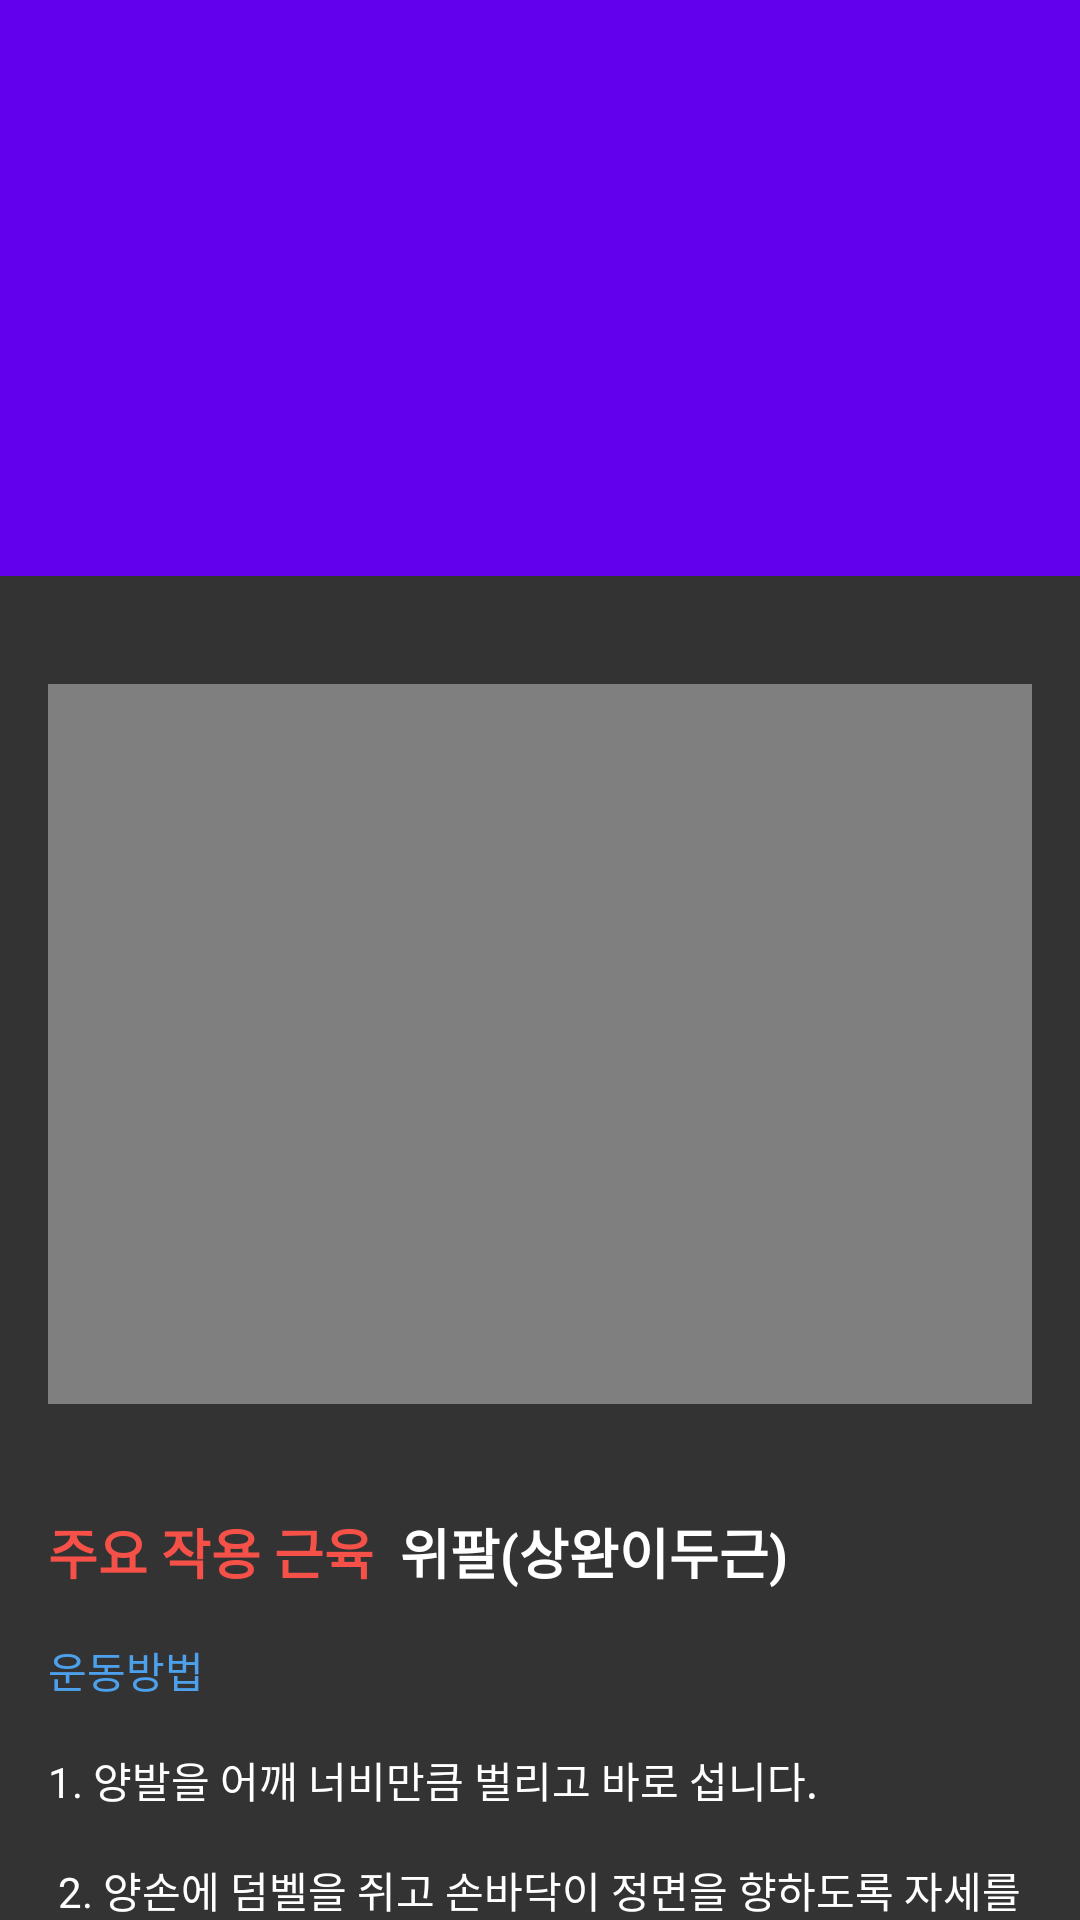

Reconstruct the res/layout file that produces this screen, plus the resources it refers to.
<!-- AndroidManifest.xml: fallback theme Theme.MaterialComponents.DayNight.NoActionBar -->
<!-- res/layout/content_bicepcurl.xml -->
<?xml version="1.0" encoding="utf-8"?>
<android.support.design.widget.CoordinatorLayout
    xmlns:android="http://schemas.android.com/apk/res/android"
    xmlns:app="http://schemas.android.com/apk/res-auto"
    android:id="@+id/root"
    android:layout_width="match_parent"
    android:layout_height="match_parent"
    android:fitsSystemWindows="true">

    <android.support.design.widget.AppBarLayout
        android:id="@+id/app_bar"
        android:layout_width="match_parent"
        android:layout_height="192dp"
        android:fitsSystemWindows="true"
        android:theme="@style/ThemeOverlay.AppCompat.Dark.ActionBar">

        <android.support.design.widget.CollapsingToolbarLayout
            android:id="@+id/collapsing_toolbar"
            android:layout_width="match_parent"
            android:layout_height="match_parent"
            android:fitsSystemWindows="true"
            app:layout_scrollFlags="scroll|exitUntilCollapsed"
            app:contentScrim="?attr/colorPrimary">


            <android.support.v7.widget.Toolbar
                android:id="@+id/toolbar"
                android:layout_width="match_parent"
                android:layout_height="?attr/actionBarSize"
                app:layout_collapseMode="pin" />

        </android.support.design.widget.CollapsingToolbarLayout>

    </android.support.design.widget.AppBarLayout>

    <android.support.v4.widget.NestedScrollView
        android:layout_width="match_parent"
        android:layout_height="match_parent"
        app:layout_behavior="@string/appbar_scrolling_view_behavior">



        <LinearLayout
            android:layout_width="match_parent"
            android:layout_height="match_parent"
            android:paddingTop="36dp"
            android:paddingLeft="16dp"
            android:paddingRight="16dp"
            android:paddingBottom="16dp"
            android:orientation="vertical"
            android:background="@color/colorMain"
            android:weightSum="1">

            <VideoView
                android:layout_width="400dp"
                android:layout_height="240dp"
                android:id="@+id/videoView" />

            <LinearLayout
                android:orientation="horizontal"
                android:layout_width="match_parent"
                android:paddingTop="36dp"
                android:layout_marginBottom="@dimen/activity_vertical_margin"
                android:layout_height="wrap_content">

                <TextView
                    android:layout_width="wrap_content"
                    android:layout_height="wrap_content"
                    android:textAppearance="?android:attr/textAppearanceMedium"
                    android:text="주요 작용 근육  "
                    android:textColor="@color/colorFont"
                    android:textStyle="bold"
                    android:id="@+id/text1" />

                <TextView
                    android:layout_width="wrap_content"
                    android:layout_height="wrap_content"
                    android:textAppearance="?android:attr/textAppearanceMedium"
                    android:text="위팔(상완이두근)"
                    android:textStyle="bold"
                    android:textColor="@color/white"
                    android:id="@+id/text2" />
            </LinearLayout>

            <TextView
                android:layout_width="match_parent"
                android:layout_height="wrap_content"
                android:text="운동방법"
                android:textColor="@color/PictonBlue"
                android:id="@+id/how" />

            <TextView
                android:layout_width="match_parent"
                android:layout_height="wrap_content"
                android:layout_marginTop="16dp"
                android:textColor="@color/white"
                android:text="@string/HowToBicepcurl"
                android:id="@+id/content" />

            <TextView
                android:layout_width="match_parent"
                android:layout_height="wrap_content"
                android:text="호흡"
                android:textColor="@color/PictonBlue"
                android:id="@+id/breathe" />

            <TextView
                android:layout_width="match_parent"
                android:layout_height="wrap_content"
                android:layout_marginTop="16dp"
                android:textColor="@color/white"
                android:text="@string/bicepcurl_breathe"
                android:id="@+id/textView2" />

            <TextView
                android:layout_width="match_parent"
                android:layout_height="wrap_content"
                android:text="주의 및 참고사항"
                android:textColor="@color/PictonBlue"
                android:id="@+id/textView3" />

            <TextView
                android:layout_width="match_parent"
                android:layout_height="wrap_content"
                android:layout_marginTop="16dp"
                android:textColor="@color/white"
                android:text="@string/bicepcurl_attention"
                android:id="@+id/textView4" />

        </LinearLayout>

    </android.support.v4.widget.NestedScrollView>



</android.support.design.widget.CoordinatorLayout>
<!-- resources referenced by this layout -->
<resources>
  <color name="PictonBlue">#4da1ec</color>
  <color name="colorFont">#F65148</color>
  <color name="colorMain">#333333</color>
  <color name="white">#FFFFFF</color>
  <dimen name="activity_vertical_margin">16dp</dimen>
  <string name="HowToBicepcurl">
          "1. 양발을 어깨 너비만큼 벌리고 바로 섭니다.\n\n"
          "2. 양손에 덤벨을 쥐고 손바닥이 정면을 향하도록 자세를 취합니다.\n\n"
          "3. 팔꿈치를 옆구리 가까이 모아 고정시킨 상태에서 팔꿈치를 구부려 덤벨을 들어 올립니다.\n\n"
          "4. 서서히 버티며 시작자세로 돌아옵니다.\n\n"
  
      </string>
  <string name="bicepcurl_attention">
          "이두근이 최대한으로 수축하도록 덤벨을 끝까지 들어 올리고 최고정점에서 잠시 정지하여 이두근을 꽉 짜줍니다.\n\n"
          "반동을 이용해 상체가 앞뒤로 움직이지 않도록 주의합니다.\n\n"
          "팔꿈치의 위치는 변하지 않도록 주의합니다.\n\n"
      </string>
  <string name="bicepcurl_breathe">"덤벨을 들어 올려 이두근이 수축할 때 호흡을 내쉬고 서서히 버티며 내려놓을 때 호흡을 마십니다.\n\n"</string>
</resources>
